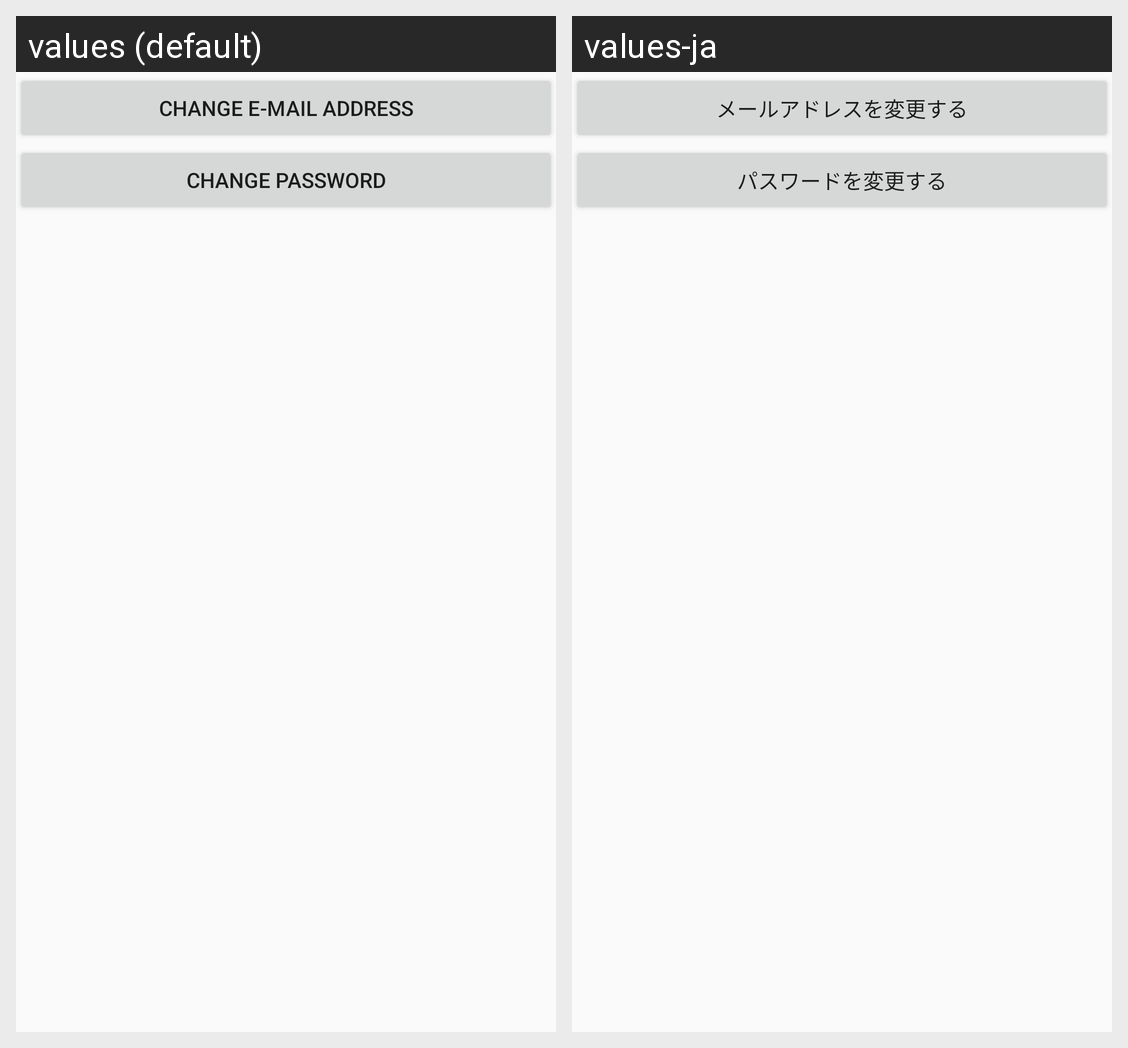

This grid shows one Android layout under two languages. Give, for every string resource on the screen, its name, the default text and each shown locale's text.
Android screen res/layout/content_user_information_update.xml rendered under 2 locales, left to right: values (default), values-ja. Device: Nexus 5 (rendered at 1080×1920; each locale shown at half size, 540×960, under a caption strip naming it); theme AppTheme.
Strings drawn on this screen, with the default value and each locale's value (text and hints the layout hard-codes, and strings that could not be matched under every locale, appear in the picture but are not listed):

SettingBtn_EmailUpdate
  values: Change E-Mail Address
  values-ja: メールアドレスを変更する

SettingBtn_PasswordUpdate
  values: Change Password
  values-ja: パスワードを変更する
